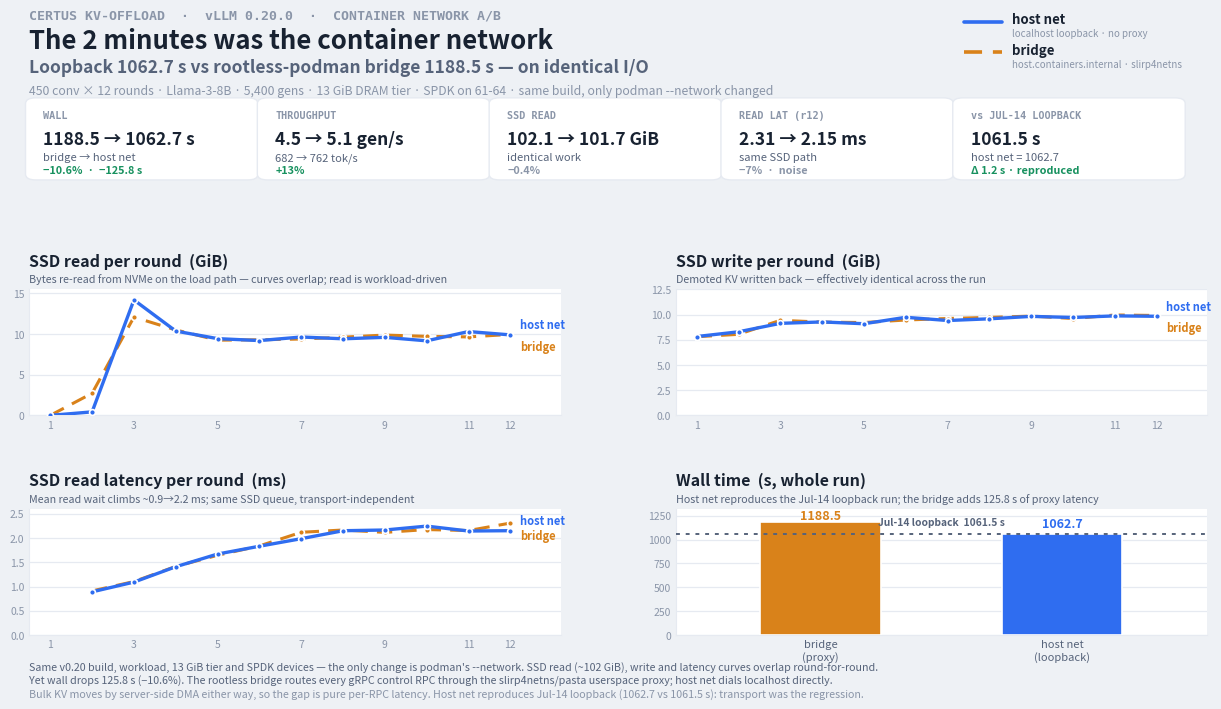

Generate this figure with matplotlib: (Note: this script raises an exception after producing the figure.)
#!/usr/bin/env python3
"""Render the v0.20 Certus container-network A/B slide: rootless-podman bridge
(host.containers.internal via slirp4netns/pasta) vs host networking (localhost
loopback, no userspace proxy).

Same build, same 450x12 Llama-3-8B workload, same 13 GiB DRAM tier, same SPDK
devices (61-64) — the ONLY difference is podman's --network mode. Data:
  bridge  : kvprofile-vllm0.20.0-145148_11662  (wall 1188.5 s, 682 tok/s)
  host net: kvprofile-vllm0.20.0-100520_91522  (wall 1062.7 s, 762 tok/s)
Reference: Jul-14 loopback run = 1061.5 s (host net reproduces it to ~1 s).
Punchline: I/O is identical (~102 GiB read, same latency curve); the bridge's
per-RPC userspace-proxy latency is the entire 125.8 s / 10.6% wall gap.
"""
import matplotlib
matplotlib.use("Agg")
import matplotlib.pyplot as plt
from matplotlib.patches import FancyBboxPatch
import numpy as np

# ── palette (dataviz light mode) ──
PAGE = "#eef1f5"; SURFACE = "#ffffff"
INK = "#182231"; INK2 = "#56637a"; MUTED = "#8a95a8"
GRID = "#e6eaf1"
ACCENT = "#2f6df0"   # host net (loopback)  — the finding
ALT = "#d9821a"      # bridge (proxy)
GOOD = "#17915f"; WARN = "#c26a12"

R = list(range(1, 13))
# per-round SSD read (GiB) = deltas of the cumulative counter
read = {
    "host":   [0.00, 0.43, 14.20, 10.37, 9.44, 9.20, 9.64, 9.42, 9.60, 9.17, 10.31, 9.90],
    "bridge": [0.00, 2.72, 12.09, 10.51, 9.25, 9.30, 9.39, 9.62, 9.88, 9.72, 9.65, 9.96],
}
write = {
    "host":   [7.82, 8.29, 9.13, 9.27, 9.09, 9.73, 9.41, 9.58, 9.82, 9.71, 9.87, 9.83],
    "bridge": [7.80, 8.04, 9.43, 9.25, 9.21, 9.46, 9.61, 9.72, 9.85, 9.61, 9.96, 9.91],
}
lat = {  # ms; round 1 has no reads
    "host":   [None, 0.890, 1.091, 1.408, 1.670, 1.831, 1.987, 2.151, 2.166, 2.246, 2.145, 2.152],
    "bridge": [None, 0.909, 1.102, 1.414, 1.644, 1.838, 2.119, 2.166, 2.117, 2.175, 2.155, 2.309],
}
WALL_HOST, WALL_BRIDGE, WALL_JUL14 = 1062.7, 1188.5, 1061.5

fig = plt.figure(figsize=(12.8, 7.2), dpi=150)
fig.patch.set_facecolor(PAGE)

# ── header ──
fig.text(0.045, 0.955, "CERTUS KV-OFFLOAD  ·  vLLM 0.20.0  ·  CONTAINER NETWORK A/B",
         fontsize=9.5, color=MUTED, weight="bold", family="monospace")
fig.text(0.045, 0.915, "The 2 minutes was the container network",
         fontsize=18.5, color=INK, weight="bold")
fig.text(0.045, 0.882, "Loopback 1062.7 s vs rootless-podman bridge 1188.5 s — on identical I/O",
         fontsize=12.5, color=INK2, weight="bold")
fig.text(0.045, 0.851,
         "450 conv × 12 rounds · Llama-3-8B · 5,400 gens · 13 GiB DRAM tier · SPDK on 61-64 · same build, only podman --network changed",
         fontsize=8.8, color=MUTED)

# legend (top right)
fig.lines.append(plt.Line2D([0.775, 0.805], [0.952, 0.952], color=ACCENT, lw=2.6,
                            transform=fig.transFigure, solid_capstyle="round"))
fig.text(0.813, 0.949, "host net", fontsize=9.5, color=INK, weight="bold")
fig.text(0.813, 0.931, "localhost loopback · no proxy", fontsize=7, color=MUTED)
fig.lines.append(plt.Line2D([0.775, 0.805], [0.910, 0.910], color=ALT, lw=2.6,
                            transform=fig.transFigure, ls=(0, (5, 3)), solid_capstyle="round"))
fig.text(0.813, 0.907, "bridge", fontsize=9.5, color=INK, weight="bold")
fig.text(0.813, 0.889, "host.containers.internal · slirp4netns", fontsize=7, color=MUTED)

# ── summary strip ──
stats = [
    ("WALL", "1188.5 → 1062.7 s", "bridge → host net", "−10.6%  ·  −125.8 s", GOOD),
    ("THROUGHPUT", "4.5 → 5.1 gen/s", "682 → 762 tok/s", "+13%", GOOD),
    ("SSD READ", "102.1 → 101.7 GiB", "identical work", "−0.4%", MUTED),
    ("READ LAT (r12)", "2.31 → 2.15 ms", "same SSD path", "−7%  ·  noise", MUTED),
    ("vs JUL-14 LOOPBACK", "1061.5 s", "host net = 1062.7", "Δ 1.2 s · reproduced", GOOD),
]
x0, w, gap = 0.045, 0.1756, 0.0055
ty, th = 0.735, 0.108
for i, (k, v, cmp, d, dc) in enumerate(stats):
    x = x0 + i * (w + gap)
    box = FancyBboxPatch((x, ty), w, th, boxstyle="round,pad=0.003,rounding_size=0.008",
                         transform=fig.transFigure, facecolor=SURFACE, edgecolor=GRID, lw=1)
    fig.patches.append(box)
    fig.text(x + 0.011, ty + 0.083, k, fontsize=7.3, color=MUTED, weight="bold", family="monospace")
    fig.text(x + 0.011, ty + 0.046, v, fontsize=12.5, color=INK, weight="bold")
    fig.text(x + 0.011, ty + 0.024, cmp, fontsize=8, color=INK2)
    fig.text(x + 0.011, ty + 0.006, d, fontsize=7.8, color=dc, weight="bold")

# ── 2x2 chart grid ──
plt.rcParams["font.size"] = 9
rects = {
    0: [0.045, 0.405, 0.415, 0.175],
    1: [0.550, 0.405, 0.415, 0.175],
    2: [0.045, 0.100, 0.415, 0.175],
    3: [0.550, 0.100, 0.415, 0.175],
}

def style(ax):
    ax.set_facecolor(SURFACE)
    for s in ("top", "right"):
        ax.spines[s].set_visible(False)
    for s in ("left", "bottom"):
        ax.spines[s].set_color(GRID)
    ax.tick_params(colors=MUTED, labelsize=7.5, length=0)
    ax.grid(axis="y", color=GRID, lw=0.9)
    ax.set_axisbelow(True)
    ax.set_xlim(0.5, 13.2)
    ax.set_xticks([1, 3, 5, 7, 9, 11, 12])

def plot_pair(ax, dhost, dbridge):
    rb = [r for r, v in zip(R, dbridge) if v is not None]
    vb = [v for v in dbridge if v is not None]
    ax.plot(rb, vb, color=ALT, lw=2.2, ls=(0, (5, 3)), solid_capstyle="round", zorder=3)
    ax.plot(rb, vb, "o", color=ALT, ms=4.2, mec=SURFACE, mew=1.2, zorder=4)
    rh = [r for r, v in zip(R, dhost) if v is not None]
    vh = [v for v in dhost if v is not None]
    ax.plot(rh, vh, color=ACCENT, lw=2.4, solid_capstyle="round", zorder=5)
    ax.plot(rh, vh, "o", color=ACCENT, ms=4.2, mec=SURFACE, mew=1.2, zorder=6)
    ax.annotate("host net", (rh[-1], vh[-1]), xytext=(7, 7), textcoords="offset points",
                color=ACCENT, fontsize=8, weight="bold", va="center")
    ax.annotate("bridge", (rb[-1], vb[-1]), xytext=(7, -9), textcoords="offset points",
                color=ALT, fontsize=8, weight="bold", va="center")

titles = [
    ("SSD read per round  (GiB)",
     "Bytes re-read from NVMe on the load path — curves overlap; read is workload-driven"),
    ("SSD write per round  (GiB)",
     "Demoted KV written back — effectively identical across the run"),
    ("SSD read latency per round  (ms)",
     "Mean read wait climbs ~0.9→2.2 ms; same SSD queue, transport-independent"),
    ("Wall time  (s, whole run)",
     "Host net reproduces the Jul-14 loopback run; the bridge adds 125.8 s of proxy latency"),
]
for idx in range(4):
    ax = fig.add_axes(rects[idx])
    style(ax)
    t, cap = titles[idx]
    ax.set_title(t, loc="left", color=INK, fontsize=11.5, weight="bold", pad=17)
    ax.text(0, 1.055, cap, transform=ax.transAxes, color=INK2, fontsize=7.7)
    if idx == 0:
        plot_pair(ax, read["host"], read["bridge"]); ax.set_ylim(0, 15.5)
    elif idx == 1:
        plot_pair(ax, write["host"], write["bridge"]); ax.set_ylim(0, 12.5)
    elif idx == 2:
        plot_pair(ax, lat["host"], lat["bridge"]); ax.set_ylim(0, 2.6)
    else:
        # wall-time bars: bridge vs host net, with the Jul-14 loopback reference
        labels = ["bridge\n(proxy)", "host net\n(loopback)"]
        xs = np.arange(len(labels)); bw = 0.5
        ax.set_xlim(-0.6, len(labels) - 0.4)
        ax.set_xticks(xs); ax.set_xticklabels(labels, fontsize=8, color=INK2)
        ax.set_ylim(0, 1320)
        ax.bar(xs[0], WALL_BRIDGE, bw, color=ALT, zorder=3, edgecolor=SURFACE, lw=1.2)
        ax.bar(xs[1], WALL_HOST, bw, color=ACCENT, zorder=3, edgecolor=SURFACE, lw=1.2)
        ax.text(xs[0], WALL_BRIDGE + 26, f"{WALL_BRIDGE:.1f}", ha="center",
                fontsize=9, color=ALT, weight="bold")
        ax.text(xs[1], WALL_HOST + 60, f"{WALL_HOST:.1f}", ha="center",
                fontsize=9, color=ACCENT, weight="bold")
        ax.axhline(WALL_JUL14, color=INK2, lw=1.4, ls=(0, (2, 3)), zorder=5)
        ax.annotate(f"Jul-14 loopback  {WALL_JUL14:.1f} s", (0.5, WALL_JUL14),
                    xytext=(0, 6), textcoords="offset points", ha="center",
                    color=INK2, fontsize=7.4, weight="bold")

# ── footer verdict ──
fig.text(0.045, 0.050,
         "Same v0.20 build, workload, 13 GiB tier and SPDK devices — the only change is podman's --network. SSD read (~102 GiB), write and latency curves overlap round-for-round.",
         fontsize=7.7, color=INK2)
fig.text(0.045, 0.032,
         "Yet wall drops 125.8 s (−10.6%). The rootless bridge routes every gRPC control RPC through the slirp4netns/pasta userspace proxy; host net dials localhost directly.",
         fontsize=7.7, color=INK2)
fig.text(0.045, 0.014,
         "Bulk KV moves by server-side DMA either way, so the gap is pure per-RPC latency. Host net reproduces Jul-14 loopback (1062.7 vs 1061.5 s): transport was the regression.",
         fontsize=7.7, color=MUTED)

out = "results/slide-net-bridge-vs-hostnet.png"
fig.savefig(out, facecolor=PAGE)
print("wrote", out)
